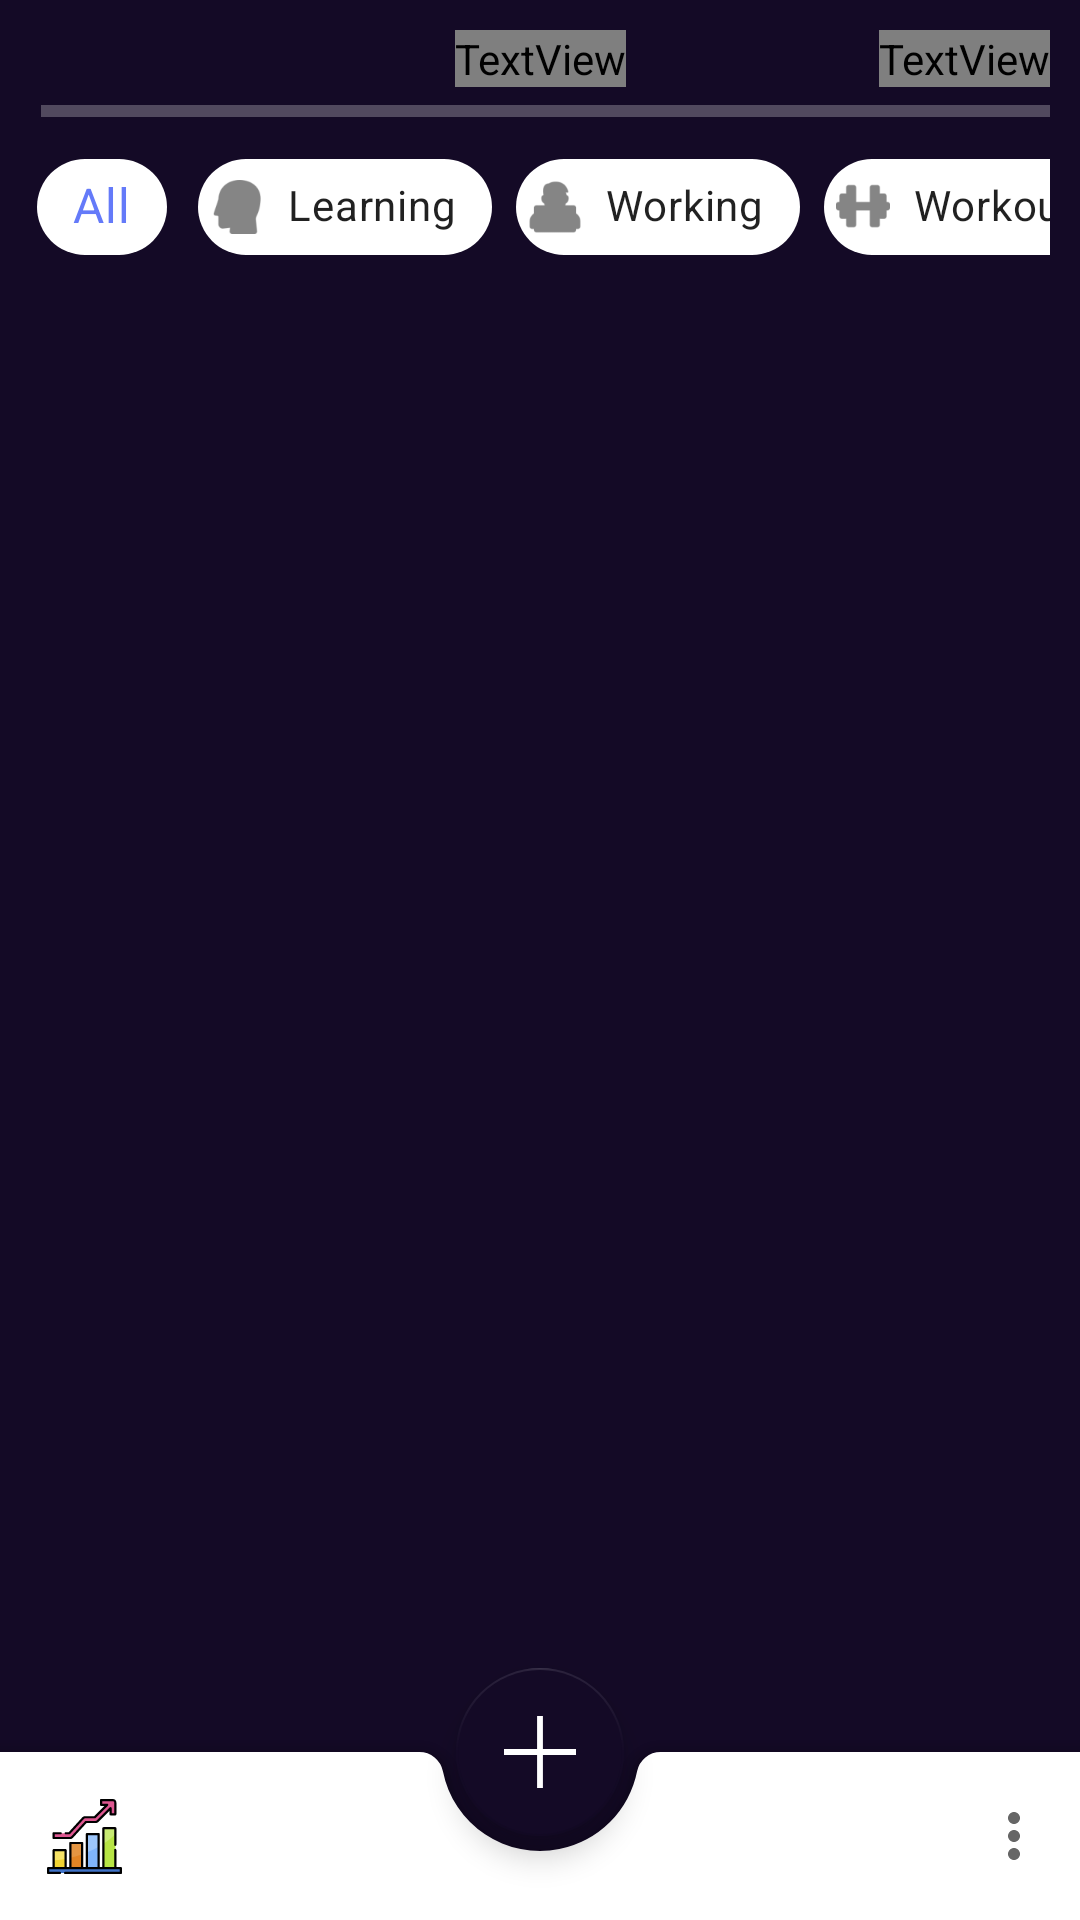

Write the Android layout XML for this screen, with the resource values it uses.
<!-- AndroidManifest.xml: application theme AppTheme -->
<!-- res/layout/activity_main.xml -->
<?xml version="1.0" encoding="utf-8"?>

<androidx.coordinatorlayout.widget.CoordinatorLayout xmlns:android="http://schemas.android.com/apk/res/android"
    xmlns:app="http://schemas.android.com/apk/res-auto"
    xmlns:tools="http://schemas.android.com/tools"
    android:layout_width="match_parent"
    android:layout_height="match_parent">

    <androidx.constraintlayout.widget.ConstraintLayout

        android:layout_width="match_parent"
        android:layout_height="match_parent"
        android:background="?colorPrimaryDark"
        android:isScrollContainer="true"
        android:padding="10dp"
        tools:context=".ui.MainActivity">

        <HorizontalScrollView
            android:id="@+id/HorizontalScrollView"
            android:layout_width="0dp"
            android:layout_height="wrap_content"
            android:scrollbars="none"
            app:layout_constraintEnd_toEndOf="parent"
            app:layout_constraintStart_toStartOf="parent"
            app:layout_constraintTop_toBottomOf="@+id/tasks_status_progress_bar">

            <com.google.android.material.chip.ChipGroup
                android:id="@+id/categories_chip_group"
                style="@style/Widget.MaterialComponents.ChipGroup"
                android:layout_width="wrap_content"
                android:layout_height="wrap_content"
                app:selectionRequired="true"
                app:singleLine="true"
                app:singleSelection="true"

                >

                <com.google.android.material.chip.Chip
                    android:id="@+id/all_filter_ch"
                    style="@style/mine"
                    android:layout_width="wrap_content"
                    android:layout_height="wrap_content"
                    android:checked="true"
                    android:text="@string/all"
                    android:textSize="16sp" />

                <com.google.android.material.chip.Chip
                    android:id="@+id/learning_filter_ch"
                    style="@style/mine"
                    android:layout_width="wrap_content"
                    android:layout_height="wrap_content"
                    android:text="@string/learning"
                    app:chipIcon="@drawable/ic_learn" />

                <com.google.android.material.chip.Chip
                    android:id="@+id/working_filter_ch"
                    style="@style/mine"
                    android:layout_width="wrap_content"
                    android:layout_height="wrap_content"
                    android:text="@string/working"
                    app:chipIcon="@drawable/ic_working" />

                <com.google.android.material.chip.Chip
                    android:id="@+id/workingOut_filter_ch"
                    style="@style/mine"
                    android:layout_width="wrap_content"
                    android:layout_height="wrap_content"
                    android:text="@string/workout"
                    app:chipIcon="@drawable/ic_work_out" />

                <com.google.android.material.chip.Chip
                    android:id="@+id/health_filter_ch"
                    style="@style/mine"
                    android:layout_width="wrap_content"
                    android:layout_height="wrap_content"
                    android:text="@string/health"
                    app:chipIcon="@drawable/ic_health" />

                <com.google.android.material.chip.Chip
                    android:id="@+id/family_filter_ch"
                    style="@style/mine"
                    android:layout_width="wrap_content"
                    android:layout_height="wrap_content"
                    android:text="@string/family"
                    app:chipIcon="@drawable/ic_home" />

            </com.google.android.material.chip.ChipGroup>
        </HorizontalScrollView>

        <TextView
            android:id="@+id/tdd_tv"
            android:layout_width="wrap_content"
            android:layout_height="wrap_content"
            android:fontFamily="sans-serif-black"
            android:text="@string/ttd"
            android:textColor="@color/secondaryFontColor"
            android:textSize="24sp"
            android:textStyle="bold"
            app:layout_constraintEnd_toEndOf="parent"
            app:layout_constraintStart_toStartOf="parent"
            app:layout_constraintTop_toTopOf="parent" />


        <androidx.recyclerview.widget.RecyclerView
            android:id="@+id/rv"
            android:layout_width="0dp"
            android:layout_height="0dp"
            android:padding="5dp"
            app:layout_constraintBottom_toBottomOf="parent"
            app:layout_constraintEnd_toEndOf="parent"
            app:layout_constraintHorizontal_bias="0.476"
            app:layout_constraintStart_toStartOf="parent"
            app:layout_constraintTop_toBottomOf="@+id/HorizontalScrollView"
            app:layout_constraintVertical_bias="0.636"
            tools:listitem="@layout/card_item_layout" />

        <ProgressBar
            android:id="@+id/tasks_status_progress_bar"
            style="@style/Widget.AppCompat.ProgressBar.Horizontal"
            android:layout_width="match_parent"
            android:layout_height="wrap_content"
            android:progress="1"
            android:progressBackgroundTint="@color/colorWhite"
            android:progressTint="?attr/colorAccent"
            app:layout_constraintEnd_toEndOf="parent"
            app:layout_constraintStart_toStartOf="parent"
            app:layout_constraintTop_toBottomOf="@+id/tdd_tv" />

        <TextView
            android:id="@+id/progress_num_tv"
            android:layout_width="wrap_content"
            android:layout_height="wrap_content"
            android:textColor="@color/secondaryFontColor"
            app:layout_constraintBottom_toTopOf="@+id/tasks_status_progress_bar"
            app:layout_constraintEnd_toEndOf="parent"
            app:layout_constraintHorizontal_bias="1.0"
            app:layout_constraintStart_toEndOf="@+id/tdd_tv"
            app:layout_constraintTop_toTopOf="parent"
            app:layout_constraintVertical_bias="1.0"
            tools:text="1/20" />


        
        
        
        
        
        
        
        
        
        

        

        
        
        
        
        
        
        
        
        
        
        
        
        
        
    </androidx.constraintlayout.widget.ConstraintLayout>

    <com.google.android.material.bottomappbar.BottomAppBar
        android:id="@+id/bottomAppBar"
        android:layout_width="match_parent"
        android:layout_height="wrap_content"
        android:layout_gravity="bottom"
        app:hideOnScroll="true"
        app:menu="@menu/bottom_app_bar"
        app:navigationIcon="@drawable/ic_growth"/>

    <com.google.android.material.floatingactionbutton.FloatingActionButton
        android:id="@+id/fab"
        android:layout_width="wrap_content"
        android:layout_height="wrap_content"
        app:backgroundTint="?attr/colorAccent"
        app:layout_anchor="@id/bottomAppBar"
        app:layout_behavior="com.google.android.material.behavior.HideBottomViewOnScrollBehavior"
        app:srcCompat="@drawable/ic_add"
        app:tint="@android:color/white" />
</androidx.coordinatorlayout.widget.CoordinatorLayout>
<!-- res/layout/card_item_layout.xml (included above) -->
<?xml version="1.0" encoding="utf-8"?>

<androidx.cardview.widget.CardView xmlns:android="http://schemas.android.com/apk/res/android"
    xmlns:app="http://schemas.android.com/apk/res-auto"
    xmlns:tools="http://schemas.android.com/tools"
    android:layout_width="match_parent"
    android:layout_height="wrap_content"
    app:cardCornerRadius="5dp"
    android:layout_marginTop="5dp"
    >

    <androidx.constraintlayout.widget.ConstraintLayout
        android:layout_width="match_parent"
        android:layout_height="match_parent"
        android:padding="10dp">

        <TextView
            android:id="@+id/tv_task"
            style="@style/PrimaryFontStyle"
            android:layout_width="0dp"
            android:layout_height="wrap_content"
            android:clickable="false"
            android:gravity="center|start"
            android:maxLines="1"
            android:padding="10dp"
            android:textStyle="bold"
            app:layout_constraintBottom_toBottomOf="parent"
            app:layout_constraintEnd_toEndOf="parent"
            app:layout_constraintHorizontal_bias="0.0"
            app:layout_constraintStart_toEndOf="@+id/task_status_chb"
            app:layout_constraintTop_toTopOf="parent"
            app:layout_constraintVertical_bias="0.0"
            tools:text="Learn web development" />


        <androidx.appcompat.widget.AppCompatCheckBox
            android:id="@+id/task_status_chb"
            android:layout_width="25dp"
            android:layout_height="25dp"
            android:button="@drawable/checkbox_background"
            android:padding="10dp"
            app:layout_constraintBottom_toBottomOf="@+id/tv_task"
            app:layout_constraintStart_toStartOf="parent"
            app:layout_constraintTop_toTopOf="@+id/tv_task"
            android:checked="true"
            />

        <com.google.android.material.textview.MaterialTextView
            android:id="@+id/tv_task_details"
            style="@style/PrimaryFontStyle"
            android:layout_width="wrap_content"
            android:layout_height="wrap_content"
            android:padding="10dp"
            android:text="@string/view_details"
            app:layout_constraintBottom_toBottomOf="parent"
            app:layout_constraintEnd_toStartOf="@+id/delete_task_btn"
            app:layout_constraintHorizontal_bias="0.0"
            app:layout_constraintStart_toStartOf="@+id/task_status_chb"
            app:layout_constraintTop_toBottomOf="@+id/tv_task"
            app:layout_constraintVertical_bias="0.0" />


        <androidx.appcompat.widget.AppCompatImageButton
            android:id="@+id/edit_tasks_btn"
            android:layout_width="20dp"
            android:layout_height="20dp"
            android:background="@drawable/ic_edit"
            app:layout_constraintBottom_toBottomOf="parent"
            app:layout_constraintEnd_toStartOf="@+id/delete_task_btn"
            app:layout_constraintHorizontal_bias="0.9"
            app:layout_constraintStart_toEndOf="@+id/tv_task_details"
            app:layout_constraintTop_toBottomOf="@+id/tv_task" />

        <androidx.appcompat.widget.AppCompatImageButton
            android:id="@+id/delete_task_btn"
            android:layout_width="20dp"
            android:layout_height="20dp"
            android:background="@drawable/ic_trash"
            android:padding="10dp"
            app:layout_constraintBottom_toBottomOf="parent"
            app:layout_constraintEnd_toEndOf="parent"
            app:layout_constraintTop_toBottomOf="@+id/tv_task"

            />
    </androidx.constraintlayout.widget.ConstraintLayout>

</androidx.cardview.widget.CardView>
<!-- resources referenced by this layout -->
<resources>
  <color name="colorWhite">#FFFFFF</color>
  <!-- drawable checkbox_background (drawable) -->
  <?xml version="1.0" encoding="utf-8"?>
  
  <selector xmlns:android="http://schemas.android.com/apk/res/android">
      <item android:drawable="@drawable/ic_checked" android:state_checked="true" />
      <item android:drawable="@drawable/ic_unchecked" android:state_checked="false" />
  </selector>
  <!-- drawable ic_add (drawable) -->
  <vector android:height="25dp" android:viewportHeight="495"
      android:viewportWidth="495" android:width="25dp" xmlns:android="http://schemas.android.com/apk/res/android">
      <path android:fillColor="#FFFFFF" android:pathData="M495,227.5l-227.5,0l0,-227.5l-40,0l0,227.5l-227.5,0l0,40l227.5,0l0,227.5l40,0l0,-227.5l227.5,0z"/>
  </vector>
  <string name="all">All</string>
  <string name="family">Family</string>
  <string name="health">Health</string>
  <string name="learning">Learning</string>
  <string name="ttd">TTD</string>
  <string name="view_details">view details</string>
  <string name="working">Working</string>
  <string name="workout">Workout</string>
  <style name="PrimaryFontStyle" parent="Widget.MaterialComponents.TextView">
          <item name="android:textColor">#050505</item>
  
          <item name="android:textSize">16sp</item>
      </style>
  <style name="mine" parent="Widget.MaterialComponents.Chip.Choice">
          <item name="chipBackgroundColor">@color/colorWhite</item>
          <item name="chipSurfaceColor">@color/colorPurple</item>
          <item name="android:padding">8dp</item>
          <item name="chipIconSize">18dp</item>
          <item name="chipIconVisible">true</item>
  
      </style>
  <style name="AppTheme" parent="Theme.MaterialComponents.DayNight.NoActionBar">
          
          <item name="colorPrimary">@color/colorAccent</item>
          <item name="colorPrimaryDark">@color/colorPrimaryDark</item>
          <item name="colorAccent">@color/colorPrimaryDark</item>
      </style>
  <!-- drawable ic_checked (drawable) -->
  <vector xmlns:android="http://schemas.android.com/apk/res/android"
      android:width="25dp"
      android:height="25dp"
      android:viewportWidth="512"
      android:viewportHeight="512">
    <path
        android:pathData="m512,256c0,141.387 -114.613,256 -256,256s-256,-114.613 -256,-256 114.613,-256 256,-256 256,114.613 256,256zM512,256"
        android:fillColor="#5B3E96"/>
    <path
        android:pathData="m480,256c0,123.711 -100.289,224 -224,224s-224,-100.289 -224,-224 100.289,-224 224,-224 224,100.289 224,224zM480,256"
        android:fillColor="#5B3E96"/>
    <path
        android:pathData="m192,374.625 l-64,-64c-6.246,-6.25 -6.246,-16.379 0,-22.625s16.375,-6.246 22.625,0l41.375,41.375 169.375,-169.375c6.25,-6.246 16.379,-6.246 22.625,0s6.246,16.375 0,22.625zM192,374.625"
        android:fillColor="#F7F7FB"/>
  </vector>
  <!-- drawable ic_unchecked (drawable) -->
  <vector xmlns:android="http://schemas.android.com/apk/res/android"
      android:width="25dp"
      android:height="25dp"
      android:viewportWidth="512"
      android:viewportHeight="512">
    <path
        android:pathData="M255.832,56.037c110.44,0.096 199.891,89.691 199.795,200.131s-89.691,199.891 -200.131,199.795C145.127,455.867 55.701,366.368 55.701,256C55.877,145.568 145.399,56.117 255.832,56.037M255.832,0C114.443,0.096 -0.096,114.779 0,256.168S114.779,512.096 256.168,512C397.485,511.904 512,397.317 512,256C511.952,114.571 397.261,-0.048 255.832,0z"
        android:fillColor="#140A26"/>
  </vector>
  <color name="colorPurple">#5B3E96</color>
  <color name="colorAccent">#647AF9</color>
  <color name="colorPrimaryDark">#140A26</color>
</resources>
